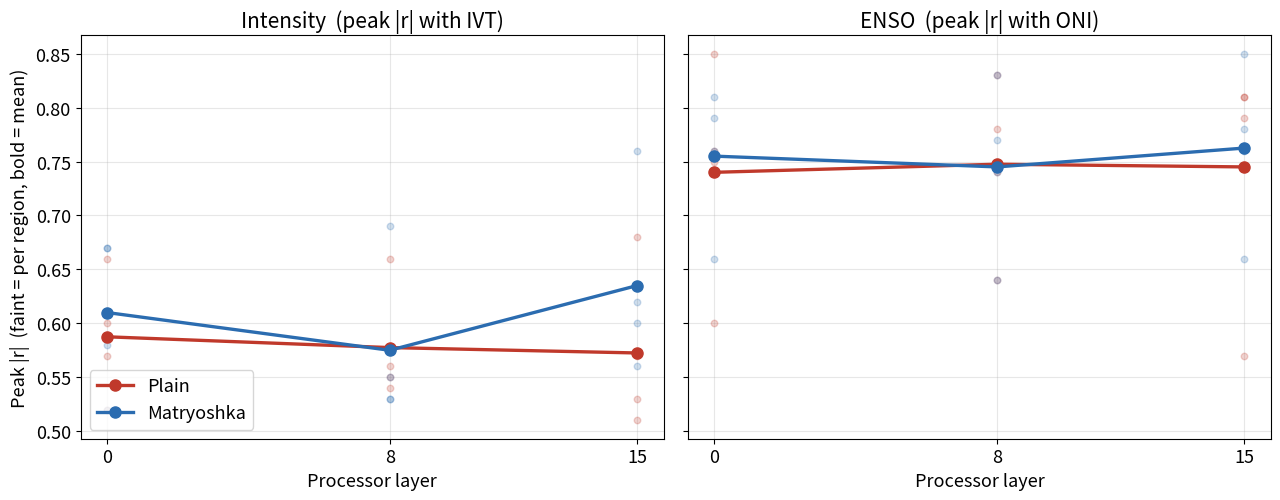

Recreate this plot in Python. (Note: this script raises an exception after producing the figure.)
"""Keystone figure: peak |r| vs processor layer, Plain vs Matryoshka, for intensity (vs IVT)
and ENSO (vs ONI). Intensity diverges at L15 (Matryoshka sharpens); ENSO is flat."""
import numpy as np
import matplotlib; matplotlib.use("Agg"); import matplotlib.pyplot as plt
LAYERS = [0, 8, 15]
INT = {"Plain":{0:[.66,.60,.52,.57],8:[.66,.56,.55,.54],15:[.68,.53,.57,.51]},
       "Matryoshka":{0:[.67,.52,.58,.67],8:[.69,.53,.53,.55],15:[.76,.62,.60,.56]}}
ENSO= {"Plain":{0:[.85,.60,.75,.76],8:[.83,.64,.74,.78],15:[.79,.57,.81,.81]},
       "Matryoshka":{0:[.81,.66,.76,.79],8:[.77,.64,.74,.83],15:[.78,.66,.76,.85]}}
COL = {"Plain":"#c0392b","Matryoshka":"#2b6cb0"}
plt.rcParams.update({"font.size":13,"axes.titlesize":15})
def main():
    fig, axes = plt.subplots(1, 2, figsize=(13, 5.2), sharey=True)
    for ax,(data,title) in zip(axes,[(INT,"Intensity  (peak |r| with IVT)"),(ENSO,"ENSO  (peak |r| with ONI)")]):
        for arch in ["Plain","Matryoshka"]:
            for L in LAYERS:
                ax.scatter([L]*4, data[arch][L], color=COL[arch], alpha=.22, s=22, zorder=2)
            means = [float(np.mean(data[arch][L])) for L in LAYERS]
            ax.plot(LAYERS, means, "-o", color=COL[arch], lw=2.4, ms=8, label=arch, zorder=3)
        ax.set_title(title); ax.set_xlabel("Processor layer"); ax.set_xticks(LAYERS); ax.grid(alpha=.3)
    axes[0].set_ylabel("Peak |r|  (faint = per region, bold = mean)"); axes[0].legend(loc="lower left")
    fig.tight_layout(); fig.savefig("/scratch/euh7ys/climate_xai/plots/refinement_by_layer.png", dpi=200, bbox_inches="tight")
    print("saved /scratch/euh7ys/climate_xai/plots/refinement_by_layer.png")
if __name__ == "__main__":
    main()
